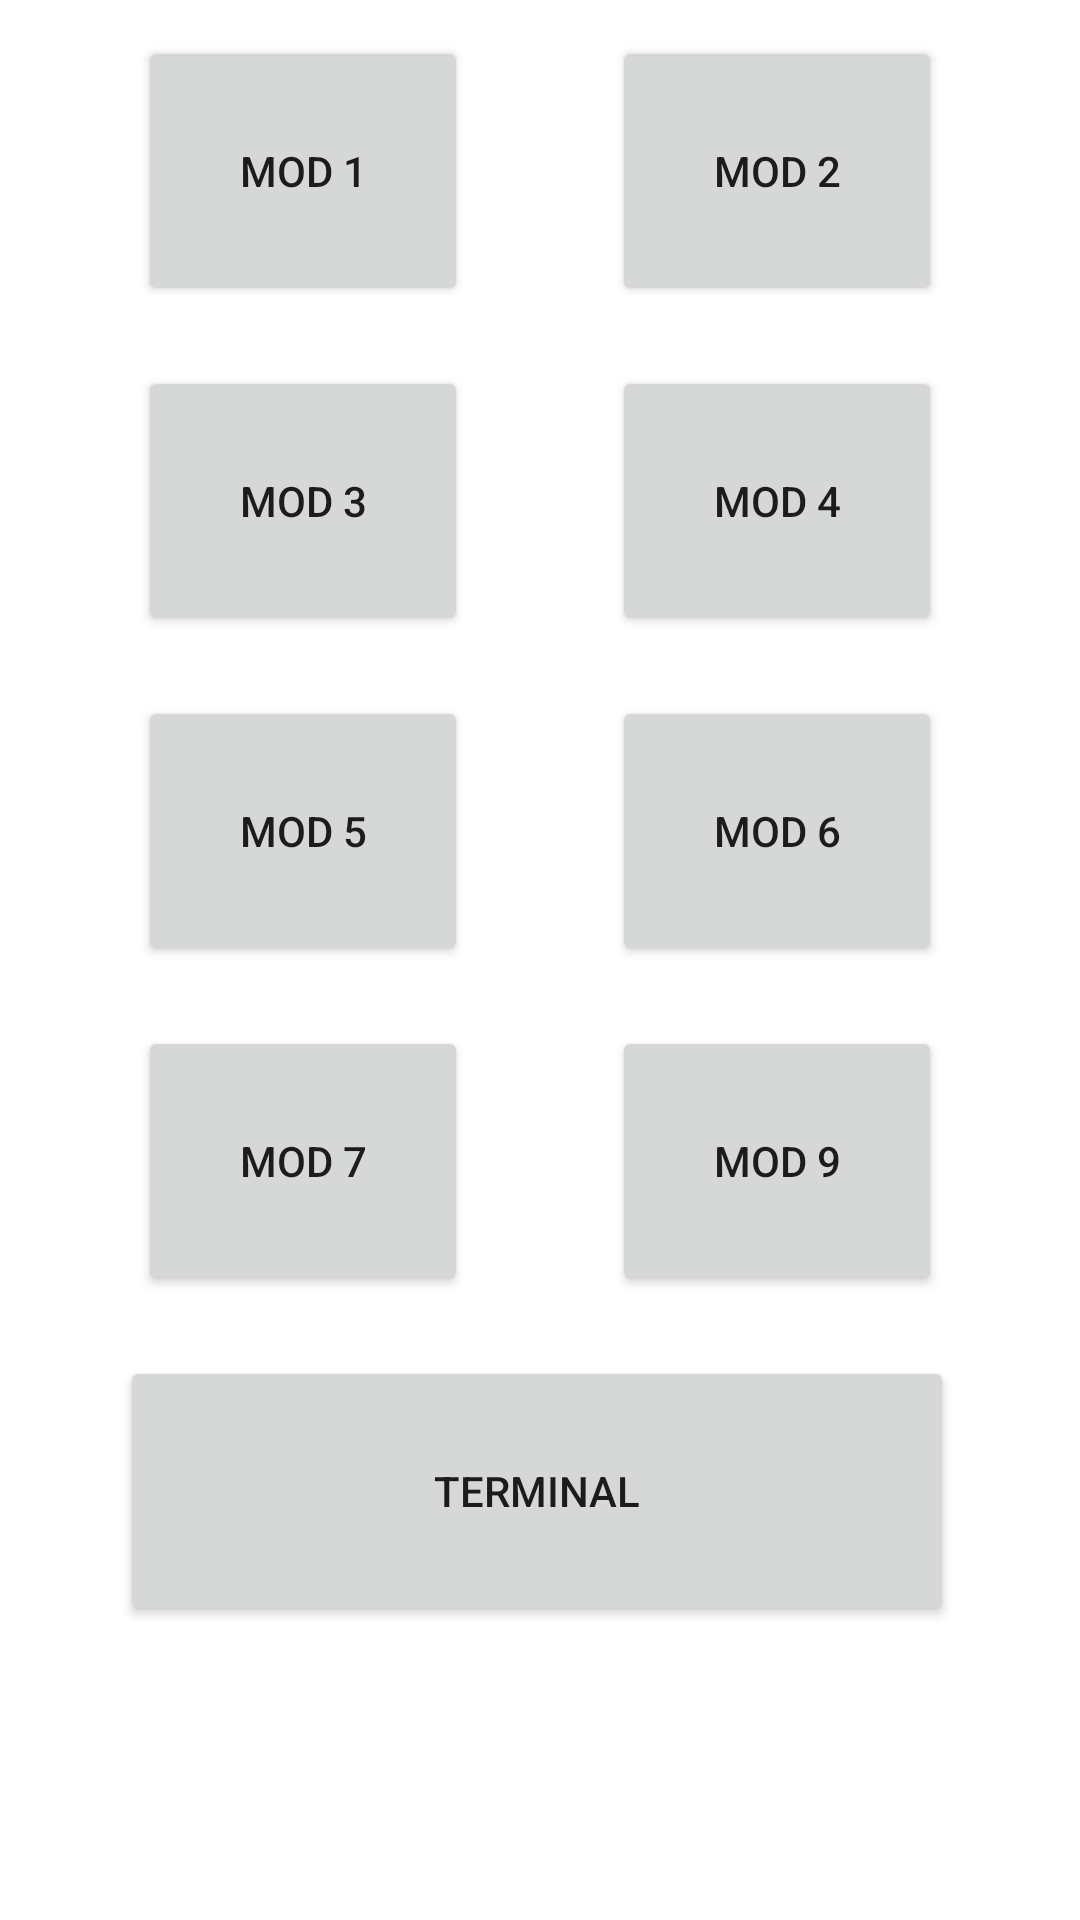

Produce the Android XML layout that renders to this screen, including the resource entries it uses.
<!-- AndroidManifest.xml: application theme AppTheme -->
<!-- res/layout/activity_main.xml -->
<?xml version="1.0" encoding="utf-8"?>
<androidx.constraintlayout.widget.ConstraintLayout xmlns:android="http://schemas.android.com/apk/res/android"
    xmlns:app="http://schemas.android.com/apk/res-auto"
    xmlns:tools="http://schemas.android.com/tools"
    android:layout_width="match_parent"
    android:layout_height="match_parent"
    tools:context=".bluetoothterminal.MainActivity">

    <Button
        android:id="@+id/buttonMod1"
        android:layout_width="110dp"
        android:layout_height="90dp"
        android:layout_marginEnd="204dp"
        android:layout_marginBottom="20dp"
        android:text="Mod 1"
        app:layout_constraintBottom_toTopOf="@+id/buttonMod3"
        app:layout_constraintEnd_toEndOf="parent" />

    <Button
        android:id="@+id/buttonMod2"
        android:layout_width="110dp"
        android:layout_height="90dp"
        android:layout_marginStart="204dp"
        android:layout_marginBottom="20dp"
        android:text="Mod 2"
        app:layout_constraintBottom_toTopOf="@+id/buttonMod4"
        app:layout_constraintStart_toStartOf="parent" />

    <Button
        android:id="@+id/buttonMod3"
        android:layout_width="110dp"
        android:layout_height="90dp"
        android:layout_marginEnd="204dp"
        android:layout_marginBottom="20dp"
        android:text="Mod 3"
        app:layout_constraintBottom_toTopOf="@+id/buttonMod5"
        app:layout_constraintEnd_toEndOf="parent" />

    <Button
        android:id="@+id/buttonMod4"
        android:layout_width="110dp"
        android:layout_height="90dp"
        android:layout_marginStart="204dp"
        android:layout_marginBottom="20dp"
        android:text="Mod 4"
        app:layout_constraintBottom_toTopOf="@+id/buttonMod6"
        app:layout_constraintStart_toStartOf="parent" />

    <Button
        android:id="@+id/buttonMod5"
        android:layout_width="110dp"
        android:layout_height="90dp"
        android:layout_marginEnd="204dp"
        android:layout_marginBottom="20dp"
        android:text="Mod 5"
        app:layout_constraintBottom_toTopOf="@+id/buttonMod7"
        app:layout_constraintEnd_toEndOf="parent" />

    <Button
        android:id="@+id/buttonMod6"
        android:layout_width="110dp"
        android:layout_height="90dp"
        android:layout_marginStart="204dp"
        android:layout_marginBottom="20dp"
        android:text="Mod 6"
        app:layout_constraintBottom_toTopOf="@+id/buttonMod9"
        app:layout_constraintStart_toStartOf="parent" />

    <Button
        android:id="@+id/buttonMod7"
        android:layout_width="110dp"
        android:layout_height="90dp"
        android:layout_marginEnd="204dp"
        android:layout_marginBottom="20dp"
        android:text="Mod 7"
        app:layout_constraintBottom_toTopOf="@+id/buttonTerminal"
        app:layout_constraintEnd_toEndOf="parent" />

    <Button
        android:id="@+id/buttonMod9"
        android:layout_width="110dp"
        android:layout_height="90dp"
        android:layout_marginStart="204dp"
        android:layout_marginBottom="20dp"
        android:text="Mod 9"
        app:layout_constraintBottom_toTopOf="@+id/buttonTerminal"
        app:layout_constraintStart_toStartOf="parent" />

    <Button
        android:id="@+id/buttonTerminal"
        android:layout_width="278dp"
        android:layout_height="90dp"
        android:layout_marginTop="452dp"
        android:text="Terminal"
        app:layout_constraintEnd_toEndOf="parent"
        app:layout_constraintHorizontal_bias="0.488"
        app:layout_constraintStart_toStartOf="parent"
        app:layout_constraintTop_toTopOf="parent" />

</androidx.constraintlayout.widget.ConstraintLayout>
<!-- resources referenced by this layout -->
<resources>

</resources>
